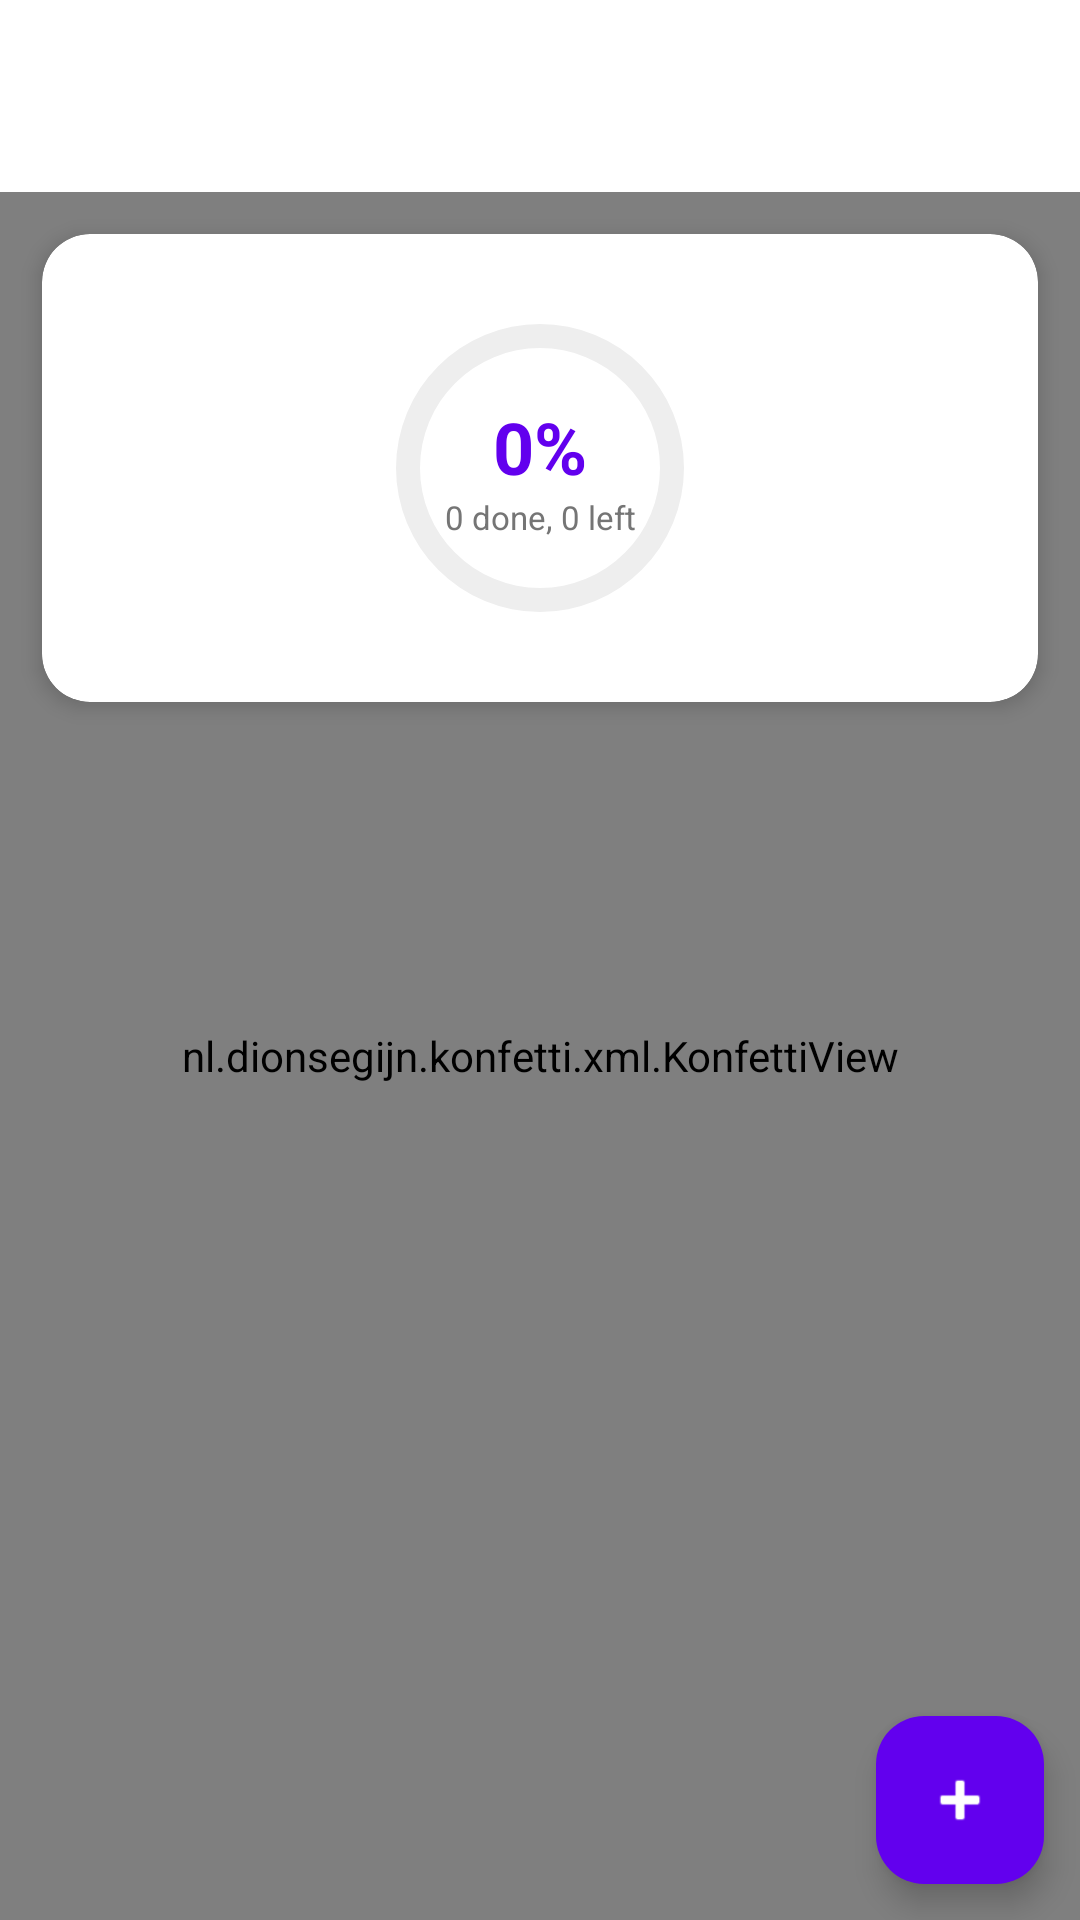

Here is an Android app screen rendered from its layout file. Give the layout XML and the strings, colors and styles it references.
<!-- AndroidManifest.xml: activity theme Theme.HabitCoach -->
<!-- res/layout/activity_main.xml -->
<?xml version="1.0" encoding="utf-8"?>
<androidx.coordinatorlayout.widget.CoordinatorLayout xmlns:android="http://schemas.android.com/apk/res/android"
    xmlns:app="http://schemas.android.com/apk/res-auto"
    xmlns:tools="http://schemas.android.com/tools"
    android:layout_width="match_parent"
    android:layout_height="match_parent"
    android:fitsSystemWindows="true"
    tools:context=".MainActivity">

    <com.google.android.material.appbar.AppBarLayout
        android:layout_width="match_parent"
        android:layout_height="wrap_content"
        android:fitsSystemWindows="true"
        android:background="@color/white"
        app:elevation="@dimen/elevation_small">

        <com.google.android.material.appbar.MaterialToolbar
            android:id="@+id/toolbar"
            android:layout_width="match_parent"
            android:layout_height="?attr/actionBarSize"
            app:titleTextColor="@color/black" />

    </com.google.android.material.appbar.AppBarLayout>

    <include
        android:id="@+id/contentMain"
        layout="@layout/content_main" />

    <com.google.android.material.floatingactionbutton.FloatingActionButton
        android:id="@+id/fab"
        android:layout_width="wrap_content"
        android:layout_height="wrap_content"
        android:layout_gravity="bottom|end"
        android:layout_marginEnd="@dimen/fab_margin"
        android:layout_marginBottom="@dimen/fab_margin"
        app:srcCompat="@android:drawable/ic_input_add"
        app:backgroundTint="@color/purple_500"
        app:tint="@color/white" />

</androidx.coordinatorlayout.widget.CoordinatorLayout>
<!-- res/layout/content_main.xml (included above) -->
<?xml version="1.0" encoding="utf-8"?>
<androidx.constraintlayout.widget.ConstraintLayout xmlns:android="http://schemas.android.com/apk/res/android"
    xmlns:app="http://schemas.android.com/apk/res-auto"
    xmlns:tools="http://schemas.android.com/tools"
    android:layout_width="match_parent"
    android:layout_height="match_parent"
    android:background="@color/background_light"
    app:layout_behavior="@string/appbar_scrolling_view_behavior">

    <androidx.cardview.widget.CardView
        android:id="@+id/progressCard"
        android:layout_width="match_parent"
        android:layout_height="wrap_content"
        android:layout_margin="@dimen/margin_horizontal"
        app:cardCornerRadius="@dimen/card_corner_16"
        app:cardElevation="@dimen/card_elevation_medium"
        app:layout_constraintTop_toTopOf="parent">

            <androidx.constraintlayout.widget.ConstraintLayout
            android:layout_width="match_parent"
            android:layout_height="wrap_content"
            android:padding="@dimen/card_padding">

            <ProgressBar
                android:id="@+id/circularProgressBar"
                style="?android:attr/progressBarStyleHorizontal"
                android:layout_width="@dimen/progress_circle_size"
                android:layout_height="@dimen/progress_circle_size"
                android:indeterminate="false"
                android:max="100"
                android:progress="0"
                android:progressDrawable="@drawable/circular_progress_bar"
                app:layout_constraintEnd_toEndOf="parent"
                app:layout_constraintStart_toStartOf="parent"
                app:layout_constraintTop_toTopOf="parent" />

            <LinearLayout
                android:layout_width="wrap_content"
                android:layout_height="wrap_content"
                android:gravity="center"
                android:orientation="vertical"
                app:layout_constraintBottom_toBottomOf="@id/circularProgressBar"
                app:layout_constraintEnd_toEndOf="@id/circularProgressBar"
                app:layout_constraintStart_toStartOf="@id/circularProgressBar"
                app:layout_constraintTop_toTopOf="@id/circularProgressBar">

                <TextView
                    android:id="@+id/tvPercentage"
                    android:layout_width="wrap_content"
                    android:layout_height="wrap_content"
                    android:text="0%"
                    android:textColor="@color/purple_500"
                    android:textSize="@dimen/text_percentage"
                    android:textStyle="bold" />

                <TextView
                    android:id="@+id/tvStatus"
                    android:layout_width="wrap_content"
                    android:layout_height="wrap_content"
                    android:text="0 done, 0 left"
                    android:textColor="#757575"
                    android:textSize="@dimen/text_small" />
            </LinearLayout>
        </androidx.constraintlayout.widget.ConstraintLayout>
    </androidx.cardview.widget.CardView>

    <androidx.recyclerview.widget.RecyclerView
        android:id="@+id/rvHabits"
        android:layout_width="match_parent"
        android:layout_height="0dp"
        android:layout_marginTop="@dimen/margin_small"
        app:layout_constraintBottom_toBottomOf="parent"
        app:layout_constraintTop_toBottomOf="@id/progressCard"
        tools:listitem="@layout/item_habit" />

    <TextView
        android:id="@+id/tvEmptyState"
        android:layout_width="wrap_content"
        android:layout_height="wrap_content"
        android:text="Tap the + to add your first habit!"
        android:textSize="@dimen/text_title"
        android:textColor="#757575"
        android:visibility="gone"
        app:layout_constraintBottom_toBottomOf="parent"
        app:layout_constraintEnd_toEndOf="parent"
        app:layout_constraintStart_toStartOf="parent"
        app:layout_constraintTop_toBottomOf="@id/progressCard" />

    <nl.dionsegijn.konfetti.xml.KonfettiView
        android:id="@+id/konfettiView"
        android:layout_width="match_parent"
        android:layout_height="match_parent"
        app:layout_constraintTop_toTopOf="parent"
        app:layout_constraintBottom_toBottomOf="parent"
        app:layout_constraintStart_toStartOf="parent"
        app:layout_constraintEnd_toEndOf="parent" />

</androidx.constraintlayout.widget.ConstraintLayout>
<!-- res/layout/item_habit.xml (included above) -->
<?xml version="1.0" encoding="utf-8"?>
<com.google.android.material.card.MaterialCardView xmlns:android="http://schemas.android.com/apk/res/android"
    xmlns:app="http://schemas.android.com/apk/res-auto"
    android:id="@+id/habitCard"
    android:layout_width="match_parent"
    android:layout_height="wrap_content"
    android:layout_marginHorizontal="@dimen/margin_horizontal"
    android:layout_marginVertical="@dimen/margin_small"
    app:cardCornerRadius="@dimen/card_corner_12"
    app:cardElevation="@dimen/card_elevation_small"
    app:strokeWidth="@dimen/stroke_width_0">

    <LinearLayout
        android:layout_width="match_parent"
        android:layout_height="wrap_content"
        android:gravity="center_vertical"
        android:orientation="horizontal"
        android:padding="@dimen/habit_item_padding">

        <TextView
            android:id="@+id/habitEmoji"
            android:layout_width="wrap_content"
            android:layout_height="wrap_content"
            android:textSize="@dimen/habit_emoji_size"
            android:text="⭐" />

        <TextView
            android:id="@+id/habitName"
            android:layout_width="0dp"
            android:layout_height="wrap_content"
            android:layout_marginStart="@dimen/margin_small"
            android:layout_weight="1"
            android:text="Habit Name"
            android:textSize="@dimen/habit_name_size"
            android:textColor="@color/black" />

        <ImageView
            android:id="@+id/checkMark"
            android:layout_width="@dimen/checkmark_size"
            android:layout_height="@dimen/checkmark_size"
            android:src="@android:drawable/checkbox_on_background"
            android:visibility="gone"
            app:tint="@color/white" />

        <CheckBox
            android:id="@+id/habitCheckbox"
            android:layout_width="wrap_content"
            android:layout_height="wrap_content"
            android:visibility="gone"
            android:layout_marginEnd="@dimen/margin_small"
            app:buttonTint="@color/purple_500" />

        <ImageButton
            android:id="@+id/deleteButton"
            android:layout_width="wrap_content"
            android:layout_height="wrap_content"
            android:background="?attr/selectableItemBackgroundBorderless"
            android:src="@android:drawable/ic_menu_delete"
            android:visibility="gone"
            android:contentDescription="Delete habit" />

    </LinearLayout>
</com.google.android.material.card.MaterialCardView>
<!-- resources referenced by this layout -->
<resources>
  <color name="background_light">#F5F5F5</color>
  <color name="black">#FF000000</color>
  <color name="purple_500">#6200EE</color>
  <color name="white">#FFFFFFFF</color>
  <dimen name="card_corner_12">12dp</dimen>
  <dimen name="card_corner_16">16dp</dimen>
  <dimen name="card_elevation_medium">4dp</dimen>
  <dimen name="card_elevation_small">2dp</dimen>
  <dimen name="card_padding">24dp</dimen>
  <dimen name="checkmark_size">24dp</dimen>
  <dimen name="elevation_small">4dp</dimen>
  <dimen name="fab_margin">16dp</dimen>
  <dimen name="habit_emoji_size">24sp</dimen>
  <dimen name="habit_item_padding">16dp</dimen>
  <dimen name="habit_name_size">18sp</dimen>
  <dimen name="margin_horizontal">16dp</dimen>
  <dimen name="margin_small">8dp</dimen>
  <dimen name="progress_circle_size">150dp</dimen>
  <dimen name="stroke_width_0">0dp</dimen>
  <dimen name="text_percentage">28sp</dimen>
  <dimen name="text_small">12sp</dimen>
  <dimen name="text_title">20sp</dimen>
  <!-- drawable circular_progress_bar (drawable) -->
  <?xml version="1.0" encoding="utf-8"?>
  <layer-list xmlns:android="http://schemas.android.com/apk/res/android">
      <item android:id="@android:id/background">
          <shape
              android:shape="ring"
              android:thickness="8dp"
              android:useLevel="false">
              <solid android:color="#EEEEEE" />
          </shape>
      </item>
      <item android:id="@android:id/progress">
          <rotate
              android:fromDegrees="270"
              android:toDegrees="270">
              <shape
                  android:shape="ring"
                  android:thickness="8dp"
                  android:useLevel="true">
                  <gradient
                      android:endColor="#6200EE"
                      android:startColor="#6200EE"
                      android:type="sweep" />
              </shape>
          </rotate>
      </item>
  </layer-list>
  <style name="Theme.HabitCoach" parent="Base.Theme.HabitCoach" />
  <style name="Base.Theme.HabitCoach" parent="Theme.Material3.DayNight.NoActionBar">
          
          <item name="colorPrimary">@color/purple_500</item>
          <item name="colorPrimaryVariant">@color/purple_700</item>
          <item name="colorOnPrimary">@color/white</item>
  
          
          <item name="colorSecondary">@color/teal_200</item>
          <item name="colorSecondaryVariant">@color/teal_200</item>
          <item name="colorOnSecondary">@color/black</item>
  
          
          <item name="android:statusBarColor">?attr/colorPrimaryVariant</item>
      </style>
  <color name="purple_700">#3700B3</color>
  <color name="teal_200">#03DAC5</color>
</resources>
